Labelled photos from "100_whole_foods", an image-classification folder in PaingLinHtike/Nutrify. The possible labels are: almonds, apple, apricot fruit, asparagus, avocado, bacon, bagel, banana, beef meat, beetroot, bell pepper, black beans, blackberries, blueberries, bread, broccoli, brown rice, butter, cabbage, cantaloupe melon, carrots, cashews, cauliflower, celery, cheddar cheese, cherries, chia seeds, chicken breast, chicken thigh, chicken wings, chickpeas, coconut, cod fish, corn, crab, cucumber, dates fruit, duck breast, egg, eggplant, figs fruit, garlic, grapefruit, grapes, green beans, ham, honey, kidney beans, kiwi fruit, lamb chop, lentils, lettuce, lobster, mango fruit, milk, mozzarella cheese, mushrooms, noodles, oats, onion, orange fruit, papaya fruit, pasta, peach fruit, peanut butter, peanuts, pear fruit, peas, pineapple, pistachios, plum fruit, pomegranate, popcorn, pork chop, potato, pumpkin, pumpkin seeds, radish, raspberries, rice, salmon fish, sardines, sesame seeds, shrimp, soybeans, spinach, squid, strawberries, sunflower seeds, sweet potato, tilapia fish, tofu, tomato, tuna fish, turkey breast, turnip, walnuts, watermelon, yogurt, zucchini.

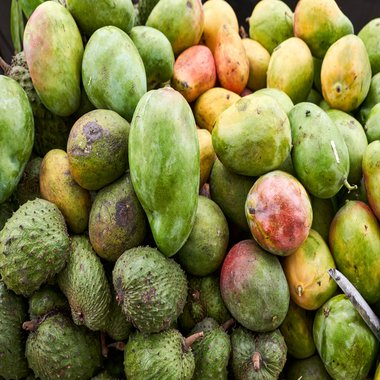
Label: mango fruit

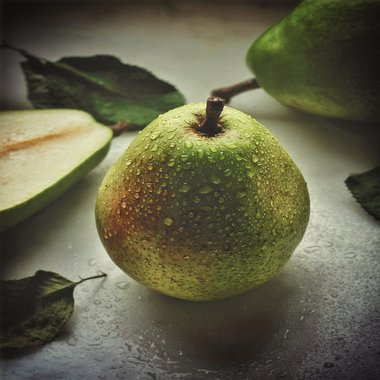
Label: pear fruit

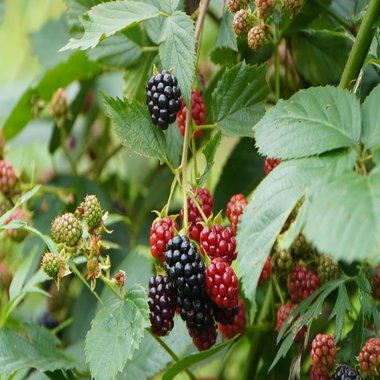
Label: blackberries

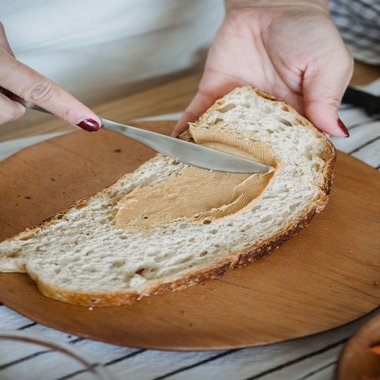
Label: peanut butter

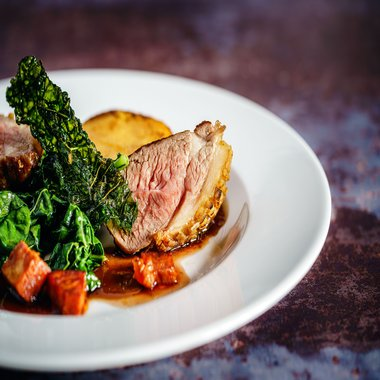
Label: duck breast

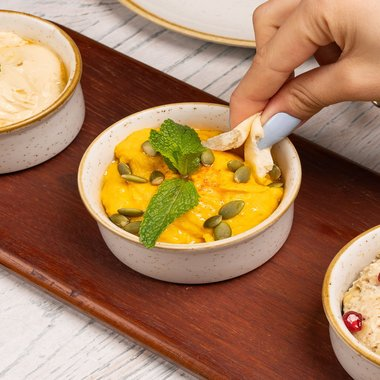
Label: pumpkin seeds
